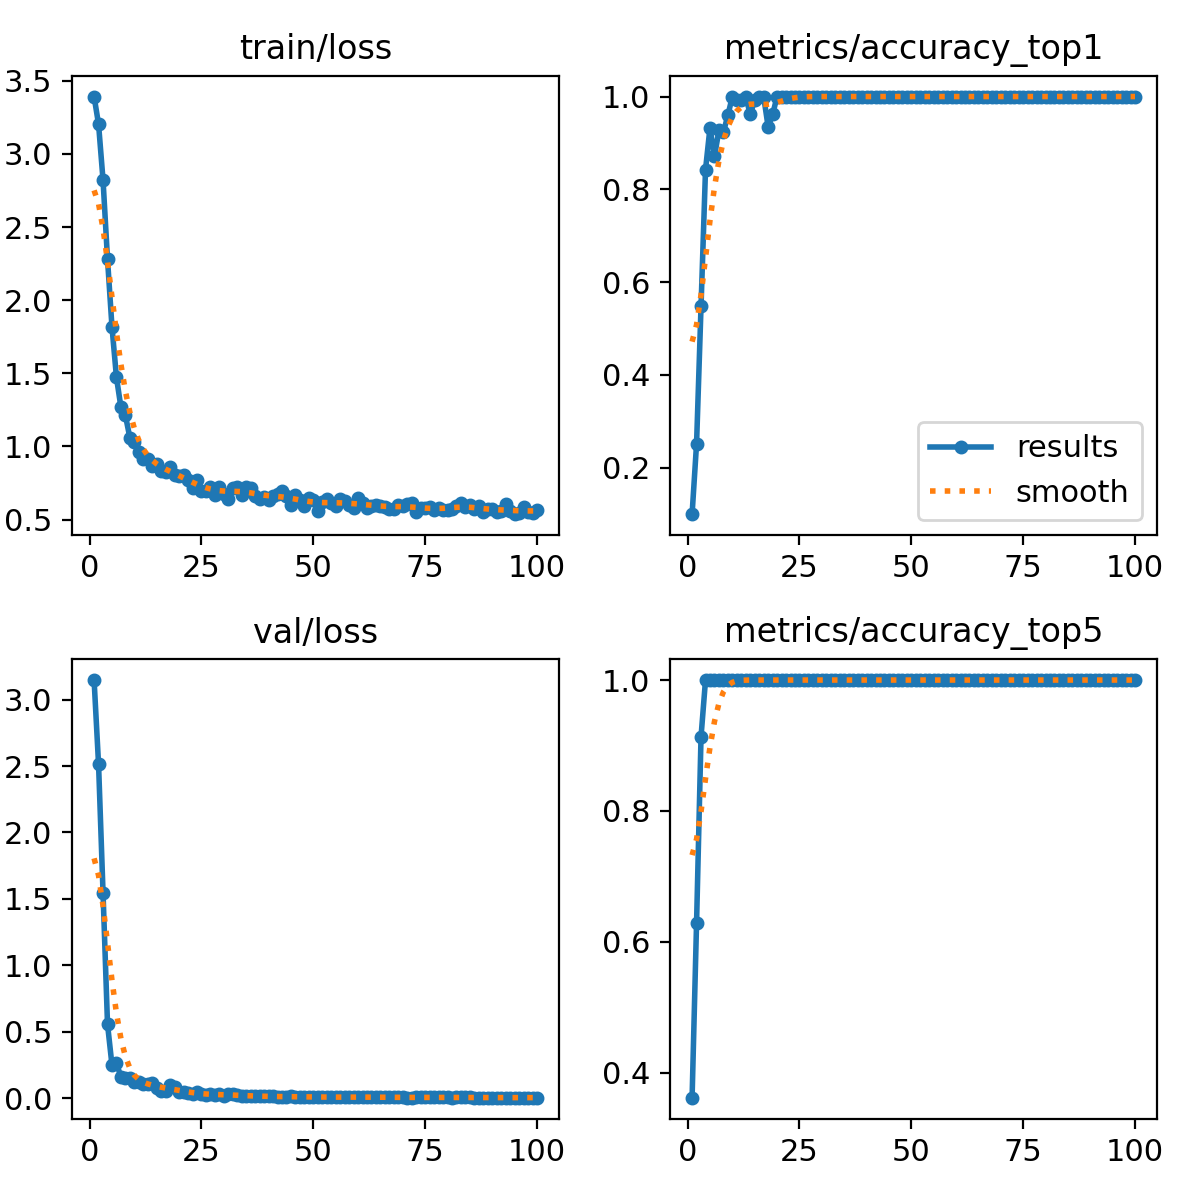

The file beside this chart, header and first rows:
epoch, time, train/loss, metrics/accuracy_top1, metrics/accuracy_top5, val/loss, lr/pg0, lr/pg1, lr/pg2
1, 16.03, 3.393, 0.1, 0.3615, 3.148, 0.0001101, 0.0001101, 0.0001101
2, 31.22, 3.203, 0.2519, 0.6289, 2.512, 0.000219, 0.000219, 0.000219
3, 45.26, 2.821, 0.5481, 0.9135, 1.546, 0.0003256, 0.0003256, 0.0003256
4, 56.52, 2.281, 0.8423, 1, 0.5563, 0.0003231, 0.0003231, 0.0003231
5, 67.44, 1.817, 0.9327, 1, 0.2481, 0.0003198, 0.0003198, 0.0003198
6, 77.89, 1.472, 0.8711, 1, 0.261, 0.0003165, 0.0003165, 0.0003165
7, 88.77, 1.267, 0.9269, 1, 0.1606, 0.0003132, 0.0003132, 0.0003132
8, 99.23, 1.212, 0.9231, 1, 0.1477, 0.0003099, 0.0003099, 0.0003099
9, 110.1, 1.06, 0.9596, 1, 0.1512, 0.0003066, 0.0003066, 0.0003066
10, 120.3, 1.028, 1, 1, 0.1214, 0.0003033, 0.0003033, 0.0003033
11, 130.9, 0.9613, 0.9923, 1, 0.12, 0.0003, 0.0003, 0.0003
12, 141.3, 0.9114, 0.9923, 1, 0.1032, 0.0002967, 0.0002967, 0.0002967
13, 151.9, 0.9147, 1, 1, 0.1076, 0.0002934, 0.0002934, 0.0002934
14, 162.7, 0.8684, 0.9615, 1, 0.1126, 0.0002901, 0.0002901, 0.0002901
15, 173.5, 0.8789, 0.9923, 1, 0.07664, 0.0002868, 0.0002868, 0.0002868
16, 184.9, 0.8346, 1, 1, 0.05671, 0.0002835, 0.0002835, 0.0002835
17, 195.7, 0.8285, 1, 1, 0.05554, 0.0002803, 0.0002803, 0.0002803
18, 206.5, 0.8615, 0.9346, 1, 0.1022, 0.000277, 0.000277, 0.000277
19, 217.1, 0.8062, 0.9615, 1, 0.08392, 0.0002737, 0.0002737, 0.0002737
20, 227.7, 0.8008, 1, 1, 0.0446, 0.0002704, 0.0002704, 0.0002704
21, 238.6, 0.8077, 1, 1, 0.04454, 0.0002671, 0.0002671, 0.0002671
22, 249.3, 0.77, 1, 1, 0.03837, 0.0002638, 0.0002638, 0.0002638
23, 260.2, 0.715, 1, 1, 0.03446, 0.0002605, 0.0002605, 0.0002605
24, 270.9, 0.7682, 1, 1, 0.04336, 0.0002572, 0.0002572, 0.0002572
25, 281.5, 0.6984, 1, 1, 0.02897, 0.0002539, 0.0002539, 0.0002539
26, 292.4, 0.6985, 1, 1, 0.0235, 0.0002506, 0.0002506, 0.0002506
27, 303, 0.7223, 1, 1, 0.02827, 0.0002473, 0.0002473, 0.0002473
28, 313.9, 0.6704, 1, 1, 0.0204, 0.000244, 0.000244, 0.000244
29, 324.6, 0.7249, 1, 1, 0.03091, 0.0002407, 0.0002407, 0.0002407
30, 335.3, 0.6783, 1, 1, 0.01933, 0.0002374, 0.0002374, 0.0002374
31, 346, 0.6378, 1, 1, 0.02765, 0.0002341, 0.0002341, 0.0002341
32, 357.1, 0.7152, 1, 1, 0.03146, 0.0002308, 0.0002308, 0.0002308
33, 370.5, 0.7235, 1, 1, 0.02276, 0.0002275, 0.0002275, 0.0002275
34, 383, 0.6711, 1, 1, 0.01636, 0.0002242, 0.0002242, 0.0002242
35, 396.7, 0.7242, 1, 1, 0.01421, 0.0002209, 0.0002209, 0.0002209
36, 411.7, 0.717, 1, 1, 0.01404, 0.0002176, 0.0002176, 0.0002176
37, 426.8, 0.6642, 1, 1, 0.01582, 0.0002143, 0.0002143, 0.0002143
38, 443.1, 0.6425, 1, 1, 0.01429, 0.000211, 0.000211, 0.000211
39, 457.1, 0.6561, 1, 1, 0.0137, 0.0002077, 0.0002077, 0.0002077
40, 472.2, 0.6342, 1, 1, 0.01378, 0.0002044, 0.0002044, 0.0002044
41, 486.5, 0.6625, 1, 1, 0.01241, 0.0002011, 0.0002011, 0.0002011
42, 501.9, 0.6782, 1, 1, 0.00832, 0.0001978, 0.0001978, 0.0001978
43, 516.6, 0.6937, 1, 1, 0.01026, 0.0001945, 0.0001945, 0.0001945
44, 531, 0.66, 1, 1, 0.01079, 0.0001912, 0.0001912, 0.0001912
45, 544.8, 0.6, 1, 1, 0.01192, 0.0001879, 0.0001879, 0.0001879
46, 559.1, 0.6693, 1, 1, 0.00894, 0.0001846, 0.0001846, 0.0001846
47, 572.7, 0.6363, 1, 1, 0.01096, 0.0001814, 0.0001814, 0.0001814
48, 586.7, 0.5929, 1, 1, 0.00711, 0.0001781, 0.0001781, 0.0001781
49, 601.2, 0.6452, 1, 1, 0.01093, 0.0001748, 0.0001748, 0.0001748
50, 614.8, 0.634, 1, 1, 0.00764, 0.0001715, 0.0001715, 0.0001715
51, 628.6, 0.5621, 1, 1, 0.00806, 0.0001682, 0.0001682, 0.0001682
52, 643.1, 0.6188, 1, 1, 0.00641, 0.0001649, 0.0001649, 0.0001649
53, 656.5, 0.642, 1, 1, 0.00808, 0.0001616, 0.0001616, 0.0001616
54, 669.4, 0.6111, 1, 1, 0.00749, 0.0001583, 0.0001583, 0.0001583
55, 682.5, 0.5936, 1, 1, 0.00787, 0.000155, 0.000155, 0.000155
56, 695.5, 0.6418, 1, 1, 0.00751, 0.0001517, 0.0001517, 0.0001517
57, 707.9, 0.6287, 1, 1, 0.00478, 0.0001484, 0.0001484, 0.0001484
58, 720.4, 0.5969, 1, 1, 0.00604, 0.0001451, 0.0001451, 0.0001451
59, 733.8, 0.577, 1, 1, 0.00888, 0.0001418, 0.0001418, 0.0001418
60, 746.2, 0.6464, 1, 1, 0.00704, 0.0001385, 0.0001385, 0.0001385
... 40 more rows
